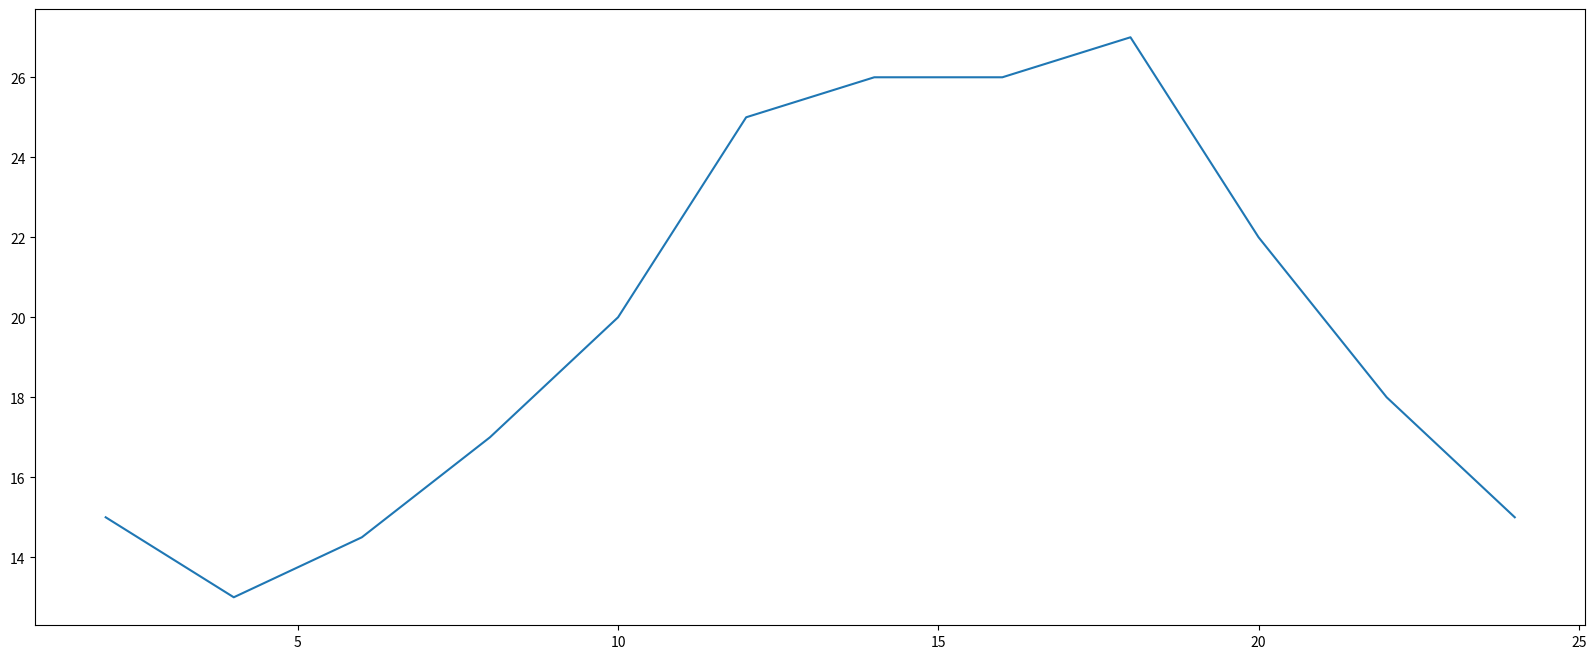

Source code (Python):
print('hello world')
s=0
for i in range(10):
    s+=i
print(s)
import numpy as np
a=np.array([[1,2,3],[2,3,4]])
print(a)
a=np.arange(10).reshape(5,2)
print(a)
from matplotlib import pyplot as plt
x = range(2,26,2)
y = [15,13,14.5,17,20,25,26,26,27,22,18,15]
#设置图片大小
plt.figure(figsize=(20,8),dpi=80)
#绘图
plt.plot(x,y)
plt.show()
